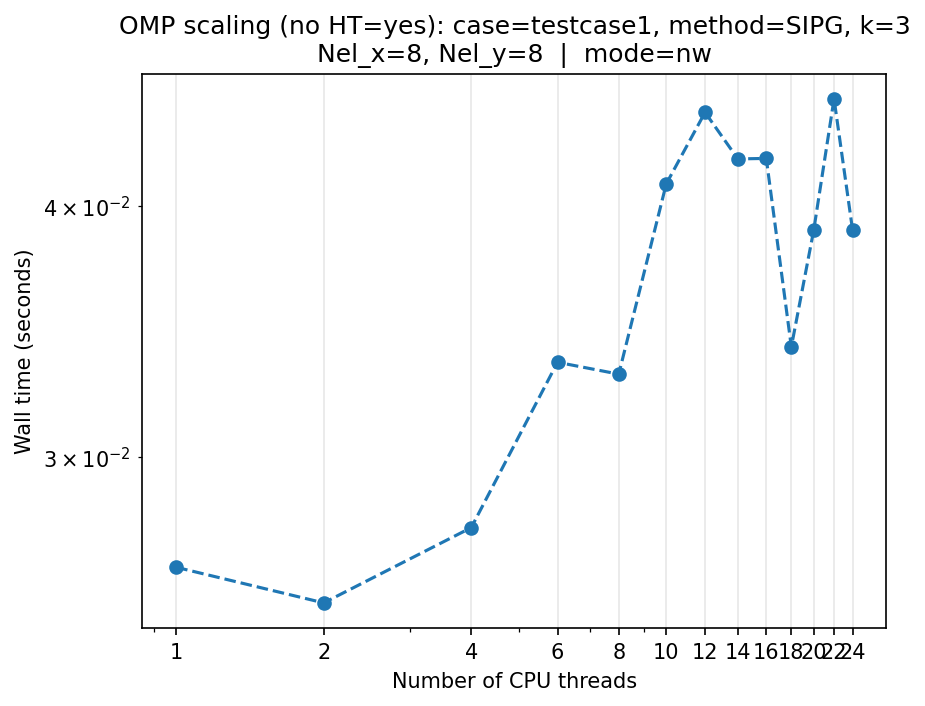

Data behind this chart, as committed beside it:
threads, mean_wall_time, stddev_wall_time
1, 0.02642, 0.001801
2, 0.02537, 0.0002532
4, 0.02765, 0.004404
6, 0.03344, 0.006988
8, 0.03299, 0.003443
10, 0.04104, 0.01616
12, 0.04455, 0.01887
14, 0.04223, 0.01394
16, 0.04226, 0.01811
18, 0.03403, 0.004285
20, 0.03892, 0.01268
22, 0.04525, 0.0216
24, 0.03893, 0.01186
